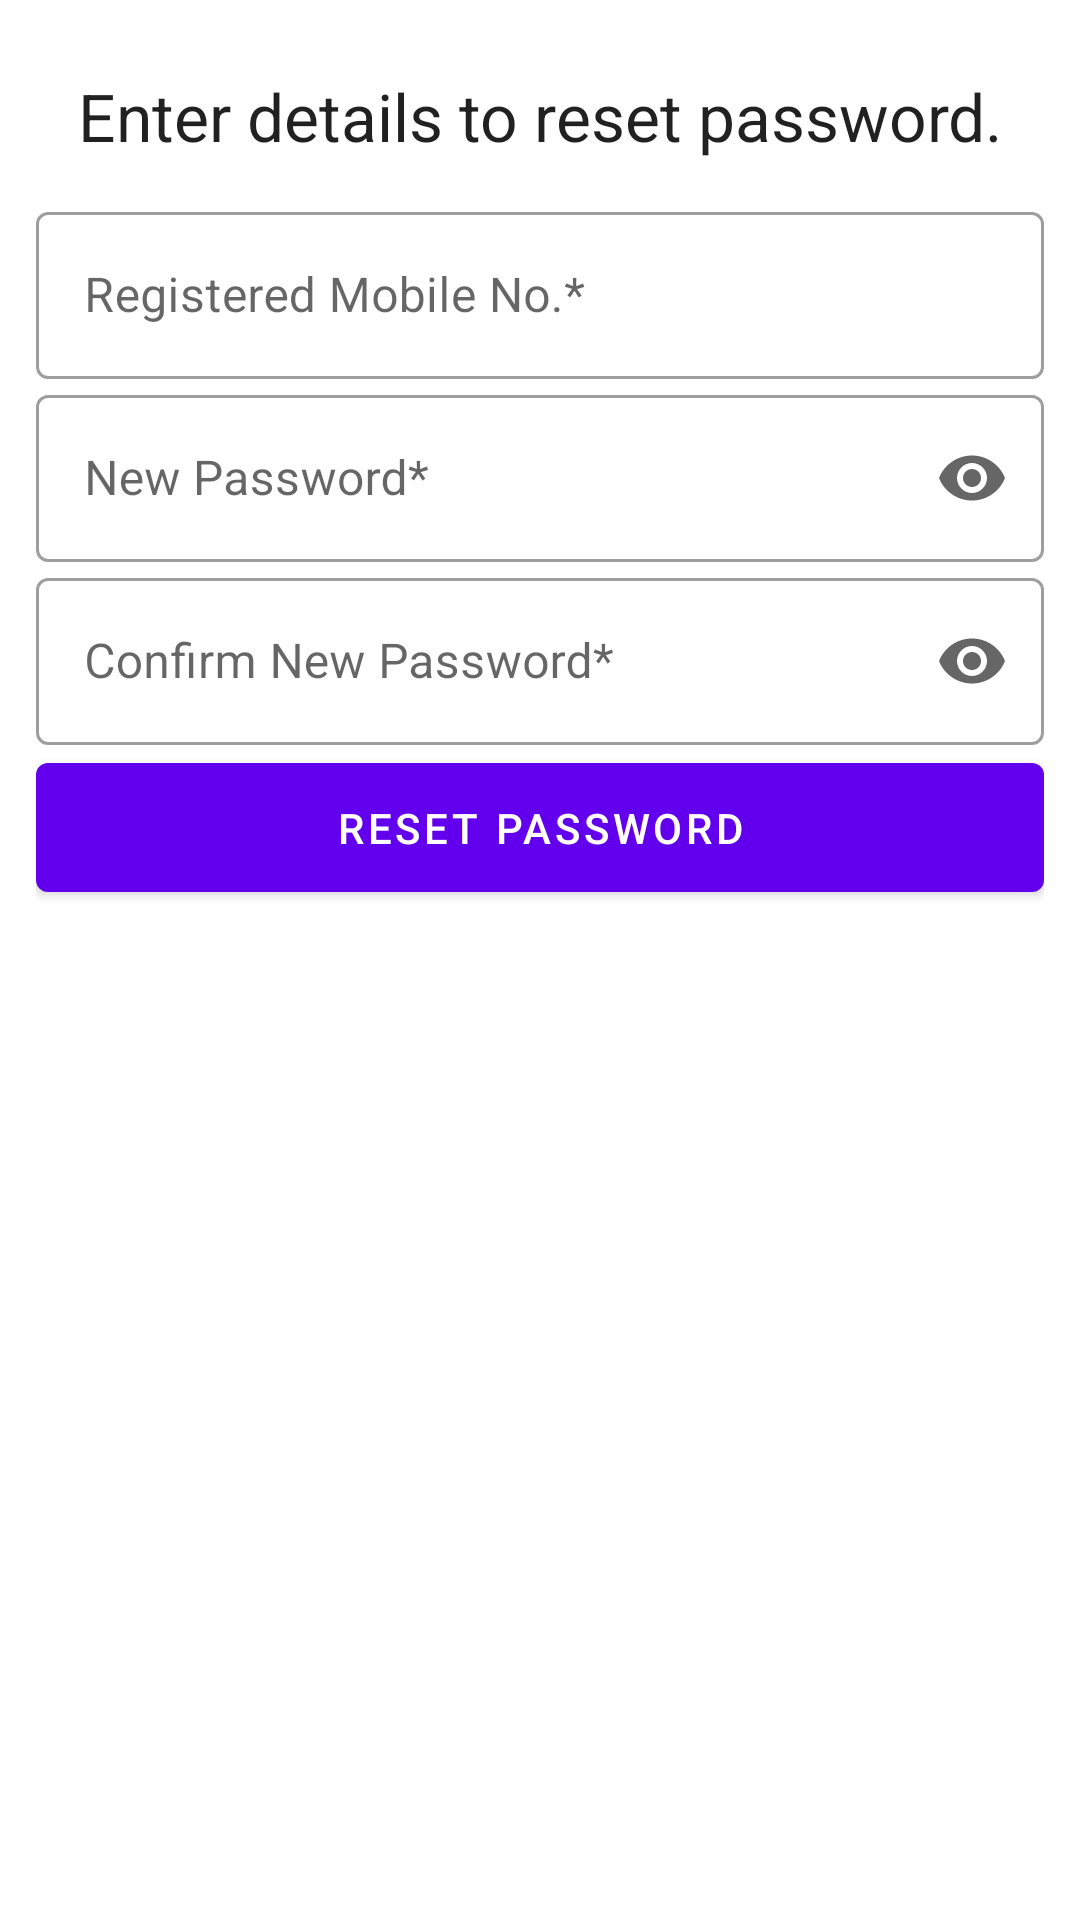

Produce the Android XML layout that renders to this screen, including the resource entries it uses.
<!-- AndroidManifest.xml: application theme Theme.MillAV -->
<!-- res/layout/fragment_forgot_bottom_sheet.xml -->
<?xml version="1.0" encoding="utf-8"?>
<FrameLayout xmlns:android="http://schemas.android.com/apk/res/android"
    xmlns:tools="http://schemas.android.com/tools"
    android:layout_width="match_parent"
    android:layout_height="wrap_content"
    xmlns:app="http://schemas.android.com/apk/res-auto"
    tools:context=".ui.ForgotBottomSheetFragment"
    android:padding="12dp">

    <androidx.constraintlayout.widget.ConstraintLayout
        android:id="@+id/slidingForgotPassword"
        android:layout_width="match_parent"
        android:layout_height="wrap_content"
        app:layout_constraintStart_toStartOf="parent"
        app:layout_constraintTop_toBottomOf="@+id/buttonRegister"
        app:layout_constraintEnd_toEndOf="parent"
        app:layout_constraintBottom_toBottomOf="parent">

        <com.google.android.material.textview.MaterialTextView
            android:id="@+id/viewResetMessage"
            android:layout_width="match_parent"
            android:layout_height="wrap_content"
            android:text="@string/enter_details_to_reset_password"
            android:textAppearance="@style/TextAppearance.AppCompat.Large"
            android:gravity="center"
            android:padding="12dp"
            app:layout_constraintStart_toStartOf="parent"
            app:layout_constraintTop_toTopOf="parent"
            app:layout_constraintEnd_toEndOf="parent"
            app:layout_constraintBottom_toTopOf="@+id/layoutInputForgotMobile" />

        <com.google.android.material.textfield.TextInputLayout
            android:id="@+id/layoutInputForgotMobile"
            android:layout_width="match_parent"
            android:layout_height="wrap_content"
            android:hint="@string/registered_mobile_no"
            app:endIconMode="clear_text"
            app:layout_constraintStart_toStartOf="parent"
            app:layout_constraintTop_toBottomOf="@id/viewResetMessage"
            app:layout_constraintEnd_toEndOf="parent"
            app:layout_constraintBottom_toTopOf="@+id/layoutInputNewPassword"
            style="@style/Widget.MaterialComponents.TextInputLayout.OutlinedBox">

            <com.google.android.material.textfield.TextInputEditText
                android:id="@+id/inputForgotMobile"
                android:layout_width="match_parent"
                android:layout_height="wrap_content"
                android:inputType="phone"
                android:maxLength="10" />

        </com.google.android.material.textfield.TextInputLayout>

        <com.google.android.material.textfield.TextInputLayout
            android:id="@+id/layoutInputNewPassword"
            android:layout_width="match_parent"
            android:layout_height="wrap_content"
            android:hint="@string/new_password"
            app:endIconMode="password_toggle"
            app:layout_constraintStart_toStartOf="parent"
            app:layout_constraintTop_toBottomOf="@id/layoutInputForgotMobile"
            app:layout_constraintEnd_toEndOf="parent"
            app:layout_constraintBottom_toTopOf="@+id/layoutInputConfirmPassword"
            style="@style/Widget.MaterialComponents.TextInputLayout.OutlinedBox">

            <com.google.android.material.textfield.TextInputEditText
                android:id="@+id/inputNewPassword"
                android:layout_width="match_parent"
                android:layout_height="wrap_content"
                android:inputType="textPassword"
                android:maxLength="10" />

        </com.google.android.material.textfield.TextInputLayout>

        <com.google.android.material.textfield.TextInputLayout
            android:id="@+id/layoutInputConfirmPassword"
            android:layout_width="match_parent"
            android:layout_height="wrap_content"
            android:hint="@string/confirm_new_password"
            app:endIconMode="password_toggle"
            app:layout_constraintStart_toStartOf="parent"
            app:layout_constraintTop_toBottomOf="@id/layoutInputNewPassword"
            app:layout_constraintEnd_toEndOf="parent"
            app:layout_constraintBottom_toTopOf="@+id/buttonResetPassword"
            style="@style/Widget.MaterialComponents.TextInputLayout.OutlinedBox">

            <com.google.android.material.textfield.TextInputEditText
                android:id="@+id/inputConfirmPassword"
                android:layout_width="match_parent"
                android:layout_height="wrap_content"
                android:inputType="textPassword"
                android:maxLength="10" />

        </com.google.android.material.textfield.TextInputLayout>

        <com.google.android.material.button.MaterialButton
            android:id="@+id/buttonResetPassword"
            android:layout_width="match_parent"
            android:layout_height="wrap_content"
            android:text="@string/reset_password"
            android:padding="12dp"
            app:layout_constraintStart_toStartOf="parent"
            app:layout_constraintTop_toBottomOf="@+id/layoutInputConfirmPassword"
            app:layout_constraintEnd_toEndOf="parent"
            app:layout_constraintBottom_toBottomOf="parent"
            style="@style/Widget.MaterialComponents.Button"/>

    </androidx.constraintlayout.widget.ConstraintLayout>

</FrameLayout>
<!-- resources referenced by this layout -->
<resources>
  <string name="confirm_new_password">Confirm New Password*</string>
  <string name="enter_details_to_reset_password">Enter details to reset password.</string>
  <string name="new_password">New Password*</string>
  <string name="registered_mobile_no">Registered Mobile No.*</string>
  <string name="reset_password">Reset Password</string>
  <style name="Theme.MillAV" parent="Theme.MaterialComponents.DayNight.DarkActionBar">
          
          <item name="colorPrimary">@color/purple_500</item>
          <item name="colorPrimaryVariant">@color/purple_700</item>
          <item name="colorOnPrimary">@color/white</item>
          
          <item name="colorSecondary">@color/teal_200</item>
          <item name="colorSecondaryVariant">@color/teal_700</item>
          <item name="colorOnSecondary">@color/black</item>
          
          <item name="android:statusBarColor">?attr/colorPrimaryVariant</item>
          
  
          <item name="bottomSheetDialogTheme">@style/AppBottomSheetDialogTheme</item>
      </style>
  <color name="purple_500">#FF6200EE</color>
  <color name="purple_700">#FF3700B3</color>
  <color name="white">#FFFFFFFF</color>
  <color name="teal_200">#FF03DAC5</color>
  <color name="teal_700">#FF018786</color>
  <color name="black">#FF000000</color>
  <style name="AppBottomSheetDialogTheme" parent="ThemeOverlay.MaterialComponents.BottomSheetDialog">
          <item name="bottomSheetStyle">@style/AppModalStyle</item>
      </style>
  <style name="AppModalStyle" parent="Widget.Design.BottomSheet.Modal">
          <item name="android:background">@drawable/round_light_background</item>
      </style>
  <!-- drawable round_light_background (drawable) -->
  <?xml version="1.0" encoding="utf-8"?>
  <shape xmlns:android="http://schemas.android.com/apk/res/android"
      android:shape="rectangle">
      <solid android:color="@color/white" />
      <corners android:topLeftRadius="16dp"
          android:topRightRadius="16dp"/>
  </shape>
</resources>
